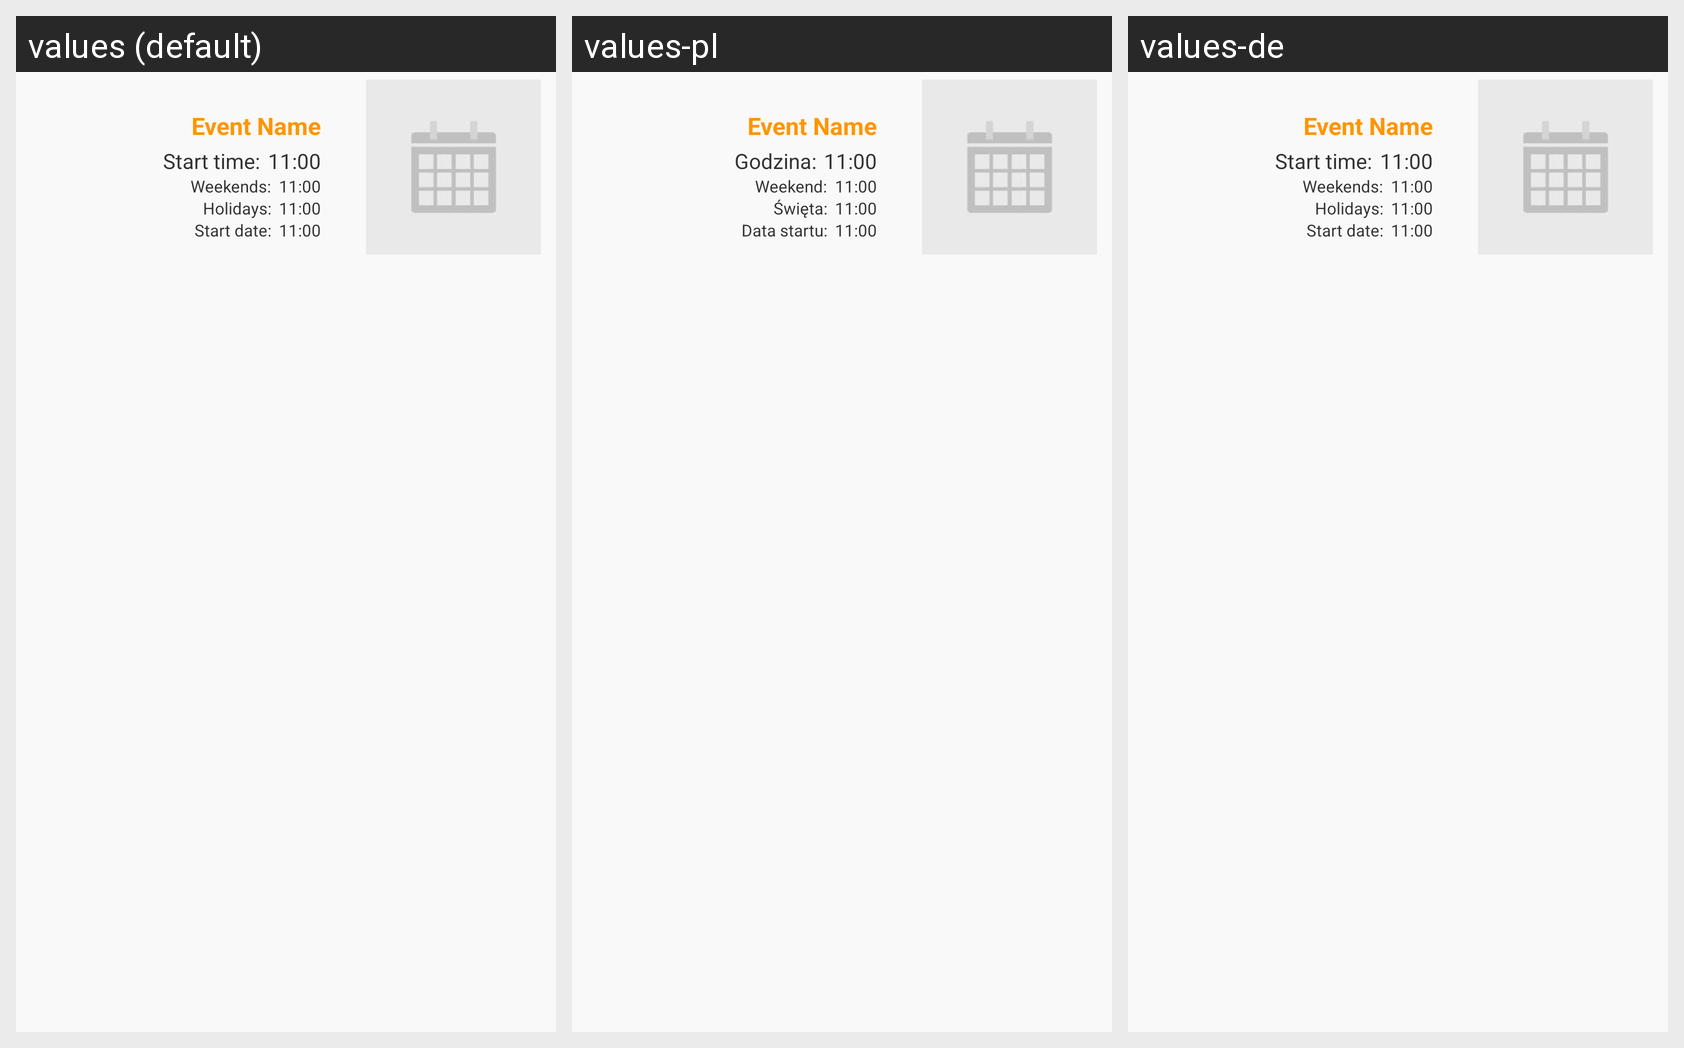

Locale-by-locale string values for the Android screen shown in this grid:
Android screen res/layout/event_list_item_right.xml rendered under 3 locales, left to right: values (default), values-pl, values-de. Device: Nexus 5 (rendered at 1080×1920; each locale shown at half size, 540×960, under a caption strip naming it); theme Main_Theme.
Strings drawn on this screen, with the default value and each locale's value (text and hints the layout hard-codes, and strings that could not be matched under every locale, appear in the picture but are not listed):

placeholder_name
  values: Event Name
  values-pl: Event Name  [not translated; the default value is used]
  values-de: Event Name  [not translated; the default value is used]

event_start
  values: Start time:
  values-pl: Godzina:
  values-de: Start time:  [not translated; the default value is used]

placeholder_time
  values: 11:00
  values-pl: 11:00  [not translated; the default value is used]
  values-de: 11:00  [not translated; the default value is used]

event_weekends
  values: Weekends:
  values-pl: Weekend:
  values-de: Weekends:  [not translated; the default value is used]

event_holidays
  values: Holidays:
  values-pl: Święta:
  values-de: Holidays:  [not translated; the default value is used]

event_date
  values: Start date:
  values-pl: Data startu:
  values-de: Start date:  [not translated; the default value is used]
